Dataset: data (GitHub, clevecque/object_position). Classes: from top, side, three quarters front left, three quarters front right.

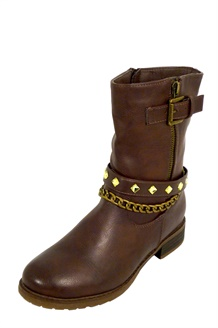
Label: three quarters front left

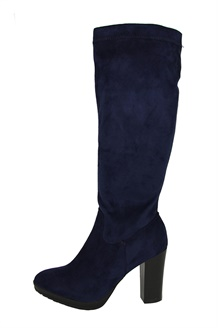
Label: side

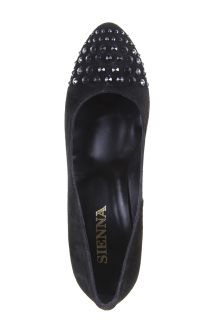
Label: from top

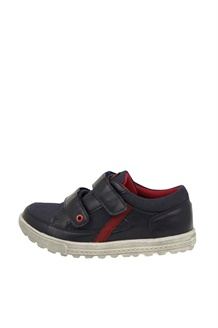
Label: side

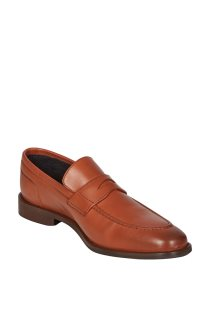
Label: three quarters front right

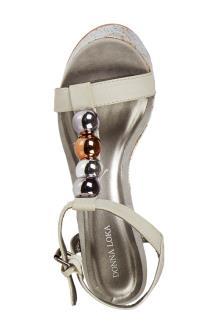
Label: from top
